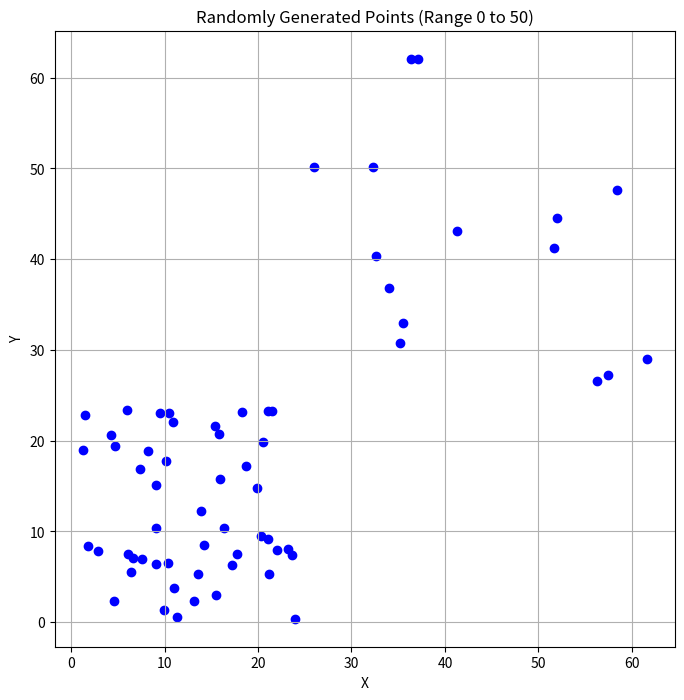

The script that saved this image:
import matplotlib.pyplot as plt
import random


GEN_POINT_NUMBER = 64
QT_NODE_CAPACITY = 4

# Simple coordinate object to represent points and vectors
class XY:
    def __init__(self, x: float, y: float):
        self.x = x
        self.y = y

 
# Axis-aligned bounding box with half dimension and center
class AABB:
    def __init__(self, center: XY, half_width: float, half_height: float):
        """
        Initialize an axis-aligned bounding box (AABB).
        
        :param center: The center point of the rectangle.
        :param width: The width of the rectangle.
        :param height: The height of the rectangle.
        """
        self.center = center
        self.half_width = half_width
        self.half_height = half_height

    def contains_point(self, point: XY) -> bool:
        """
        Check if a point is within the bounds of the rectangle.
        
        :param point: The point to check.
        :return: True if the point is within the bounds, otherwise False.
        """
        x_valid = self.center.x - self.half_width <= point.x <= self.center.x + self.half_width
        y_valid = self.center.y - self.half_height <= point.y <= self.center.y + self.half_height
        
        return x_valid and y_valid

    def intersects_AABB(self, other: 'AABB') -> bool:
        """
        Check if this AABB intersects with another AABB. Two AABBs intersect
        if their projections on both axes overlap.
        
        :param other: The other AABB to check for intersection.
        :return: True if the AABBs intersect, otherwise False.
        """
        # Calculate the distance between centers
        dx = abs(other.center.x - self.center.x)
        dy = abs(other.center.y - self.center.y)
        
        # Check overlap on x-axis and y-axis
        overlap_x = dx <= (self.half_width + other.half_width)
        overlap_y = dy <= (self.half_height + other.half_height)
        
        # If both axes overlap, the rectangles intersect
        return overlap_x and overlap_y


# QuadTree class
# This class represents both one quad tree and the node where it is rooted.
class QuadTree:
    def __init__(self, boundary: AABB, capacity: int = QT_NODE_CAPACITY):
        # constant, how many elements can be stored in node
        self.qt_node_capacity = capacity

        # represent boundary of this quad tree
        self.boundary = boundary

        # XY points that this quadTree holds, len(points) <= self.qt_node_capacity
        self.points = []
        
        # Childs of this QuadTree Node, they are of type QuadTree
        self.north_west = None
        self.north_east = None
        self.south_west = None
        self.south_east = None
 
    
    def insert(self, point: XY) -> None:
        contains_point = self.boundary.contains_point(point)

        if not contains_point:
            #print(self.boundary.center.x, self.boundary.center.y, self.boundary.half_width, self.boundary.half_height, " not contains point: ", point.x, point.y)
            return

        # We hvaen't created children yet and can still put points inside a box
        if self.north_west is None and len(self.points) < self.qt_node_capacity:
            #print("Inserted", point.x, point.y, "into square: ", self.boundary.center.x, self.boundary.center.y)
            self.points.append(point)
        # if in point is in range, but we have too much inside current node
        else:
            if self.north_west is None:
                self.subdivide()

            self.north_west.insert(point)
            self.north_east.insert(point)
            self.south_west.insert(point)
            self.south_east.insert(point)
 
    def subdivide(self) -> None:
        """
        Create 4 children that fully divide this quad into four quads of equal area
        """
        q_width = self.boundary.half_width / 2
        q_height = self.boundary.half_height / 2

        # Create child AABBs
        self.north_west = QuadTree(
            AABB(XY(self.boundary.center.x - q_width, self.boundary.center.y - q_height), q_width, q_height)
        )
        self.north_east = QuadTree(
            AABB(XY(self.boundary.center.x + q_width, self.boundary.center.y - q_height), q_width, q_height)
        )
        self.south_west = QuadTree(
            AABB(XY(self.boundary.center.x - q_width, self.boundary.center.y + q_height), q_width, q_height)
        )
        self.south_east = QuadTree(
            AABB(XY(self.boundary.center.x + q_width, self.boundary.center.y + q_height), q_width, q_height)
        )

        #print(f"SUBDIVIDE_ID: {id}, parent: {self}")
        # Split all points of current quadtree to all of its children
        for point in self.points:

            self.north_west.insert(point)
            self.north_east.insert(point)
            self.south_west.insert(point)
            self.south_east.insert(point)
                
        # TODO: jk: check if there should be .clear instead of new list assignment
        self.points = []
        
    def queryRange(self, box: AABB) -> list[XY]:
        """
        Find all points that appear within a box
        """
        # Using set will handle cases when point lies on AABB border. In list we would classify it as 2 different points
        points_in_range = []

        # if we ranges don't intersect we don't have a match and return empty list
        if not self.boundary.intersects_AABB(box):
            return points_in_range

        for point in self.points:
            if box.contains_point(point):
                points_in_range.append(point)

        # We don't have any child nodes, then return        
        if self.north_west is None:
            return points_in_range

        # add all points from children that are within range
        for child in [self.north_west, self.north_east, self.south_west, self.south_east]:
            for point in child.queryRange(box):
                points_in_range.append(point)

        return points_in_range


# Random points generator
def generate_random_points(num_points, range_min, range_max):
    return [XY(random.uniform(range_min, range_max), random.uniform(range_min, range_max)) for _ in range(num_points)]


def get_points(node: QuadTree, points):
    for p in node.points:
        #print(p.x, p.y)
        points.append(p)
    for child in [node.north_west, node.north_east, node.south_west, node.south_east]:
        if child:
            get_points(child, points)

def main():
    qtree = QuadTree(
        AABB(XY(32, 32), 32, 32)
    )

    # Generate 100 random points
    random_points_upper_right = generate_random_points(GEN_POINT_NUMBER - 15, 0, 24)
    random_points = generate_random_points(15, 25, 64)

    # Plot these points
    plt.figure(figsize=(8, 8))
    plt.title("Randomly Generated Points (Range 0 to 50)")
    plt.xlabel("X")
    plt.ylabel("Y")
    plt.grid(True)
    
    x_cord = []
    y_cord = []
    
    for point in random_points:
        qtree.insert(point)
        x_cord.append(point.x)
        y_cord.append(point.y)
    for point in random_points_upper_right:
        qtree.insert(point)
        x_cord.append(point.x)
        y_cord.append(point.y)
        
    q_range = AABB(XY(8, 8), 12, 8)
    result = qtree.queryRange(q_range)
    
    print(f"Range - center: ({q_range.center.x}, {q_range.center.y}), HALF_WIDTH={q_range.half_width * 2}, HALF_WIDTH={q_range.half_height * 2}")
    for p in result:
        print(f"X: {p.x}, Y: {p.y}")
    
    print(len(result))
    pts = []
    
    get_points(qtree, pts)
    
    print(len(pts))
    
    
    plt.scatter(x_cord, y_cord, c='blue', marker='o')
    plt.show()



if __name__ == '__main__':
    main()
